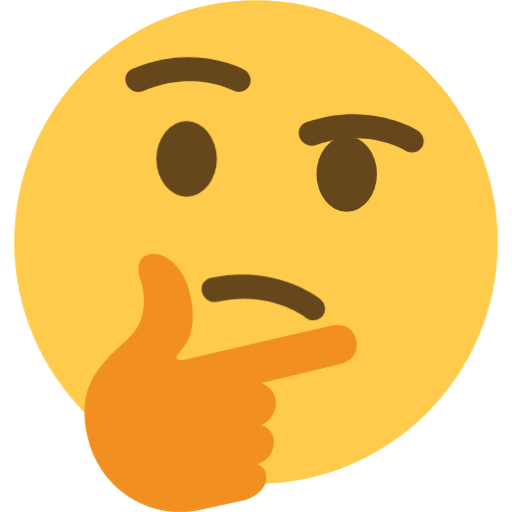
t = 0.00 s
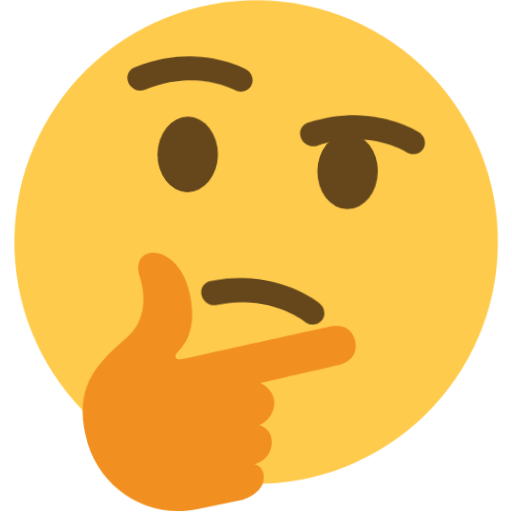
t = 0.38 s
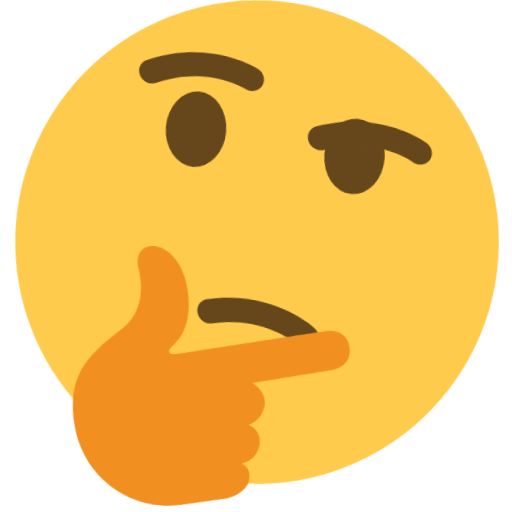
t = 1.13 s
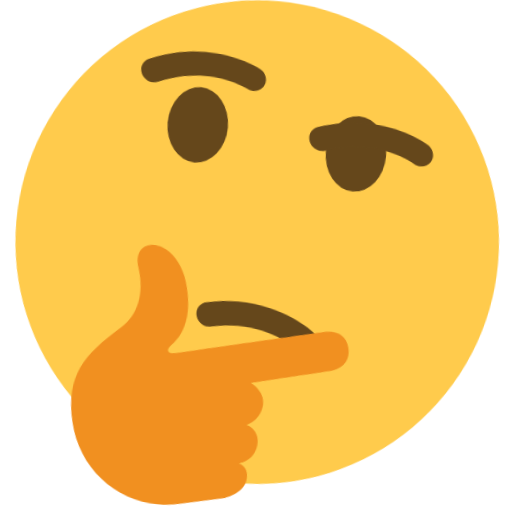
t = 1.50 s
t = 1.88 s: frame unchanged from t = 1.13 s, image omitted
t = 2.63 s: frame unchanged from t = 0.38 s, image omitted

The animated SVG that drew these frames (rendered in a browser with its animation timeline set to each time). Animation: 3 CSS @keyframes rules; one cycle of 3.00 s, repeats indefinitely.

<svg xmlns="http://www.w3.org/2000/svg" viewBox="0 0 36 36">
  <style>
    /* Animate the thinking face by slightly tilting the head, raising the eyebrows and making the mouth move */
    @keyframes head-tilt {
      0%, 100% { transform: rotate(0deg); }
      50% { transform: rotate(5deg); }
    }
    @keyframes eyebrow-raise {
      0%, 100% { transform: translateY(0); }
      50% { transform: translateY(-2px); }
    }
    @keyframes mouth-move {
      0%, 100% { transform: translateY(0); }
      50% { transform: translateY(2px); }
    }
    #head {
      transform-origin: 18px 18px;
      animation: head-tilt 3s ease-in-out infinite;
    }
    #eyebrow-left, #eyebrow-right {
      animation: eyebrow-raise 3s ease-in-out infinite;
    }
    #mouth {
      animation: mouth-move 3s ease-in-out infinite;
    }
  </style>
  <g id="head">
    <circle fill="#FFCB4C" cx="18" cy="17.018" r="17"/>
    <g id="eyebrow-left">
      <ellipse fill="#65471B" cx="13.119" cy="11.174" rx="2.125" ry="2.656"/>
    </g>
    <g id="eyebrow-right">
      <ellipse fill="#65471B" cx="24.375" cy="12.236" rx="2.125" ry="2.656"/>
    </g>
    <g id="mouth">
      <path fill="#65471B" d="M14.524 21.036c-.145-.116-.258-.274-.312-.464-.134-.46.13-.918.59-1.021 4.528-1.021 7.577 1.363 7.706 1.465.384.306.459.845.173 1.205-.286.358-.828.401-1.211.097-.11-.084-2.523-1.923-6.182-1.098-.274.061-.554-.016-.764-.184z"/>
    </g>
    <path fill="#F19020" d="M17.276 35.149s1.265-.411 1.429-1.352c.173-.972-.624-1.167-.624-1.167s1.041-.208 1.172-1.376c.123-1.101-.861-1.363-.861-1.363s.97-.4 1.016-1.539c.038-.959-.995-1.428-.995-1.428s5.038-1.221 5.556-1.341c.516-.12 1.32-.615 1.069-1.694-.249-1.08-1.204-1.118-1.697-1.003-.494.115-6.744 1.566-8.9 2.068l-1.439.334c-.54.127-.785-.11-.404-.512.508-.536.833-1.129.946-2.113.119-1.035-.232-2.313-.433-2.809-.374-.921-1.005-1.649-1.734-1.899-1.137-.39-1.945.321-1.542 1.561.604 1.854.208 3.375-.833 4.293-2.449 2.157-3.588 3.695-2.83 6.973.828 3.575 4.377 5.876 7.952 5.048l3.152-.681z"/>
    <path fill="#65471B" d="M9.296 6.351c-.164-.088-.303-.224-.391-.399-.216-.428-.04-.927.393-1.112 4.266-1.831 7.699-.043 7.843.034.433.231.608.747.391 1.154-.216.405-.74.546-1.173.318-.123-.063-2.832-1.432-6.278.047-.257.109-.547.085-.785-.042zm12.135 3.75c-.156-.098-.286-.243-.362-.424-.187-.442.023-.927.468-1.084 4.381-1.536 7.685.48 7.823.567.415.26.555.787.312 1.178-.242.39-.776.495-1.191.238-.12-.072-2.727-1.621-6.267-.379-.266.091-.553.046-.783-.096z"/>
  </g>
</svg>